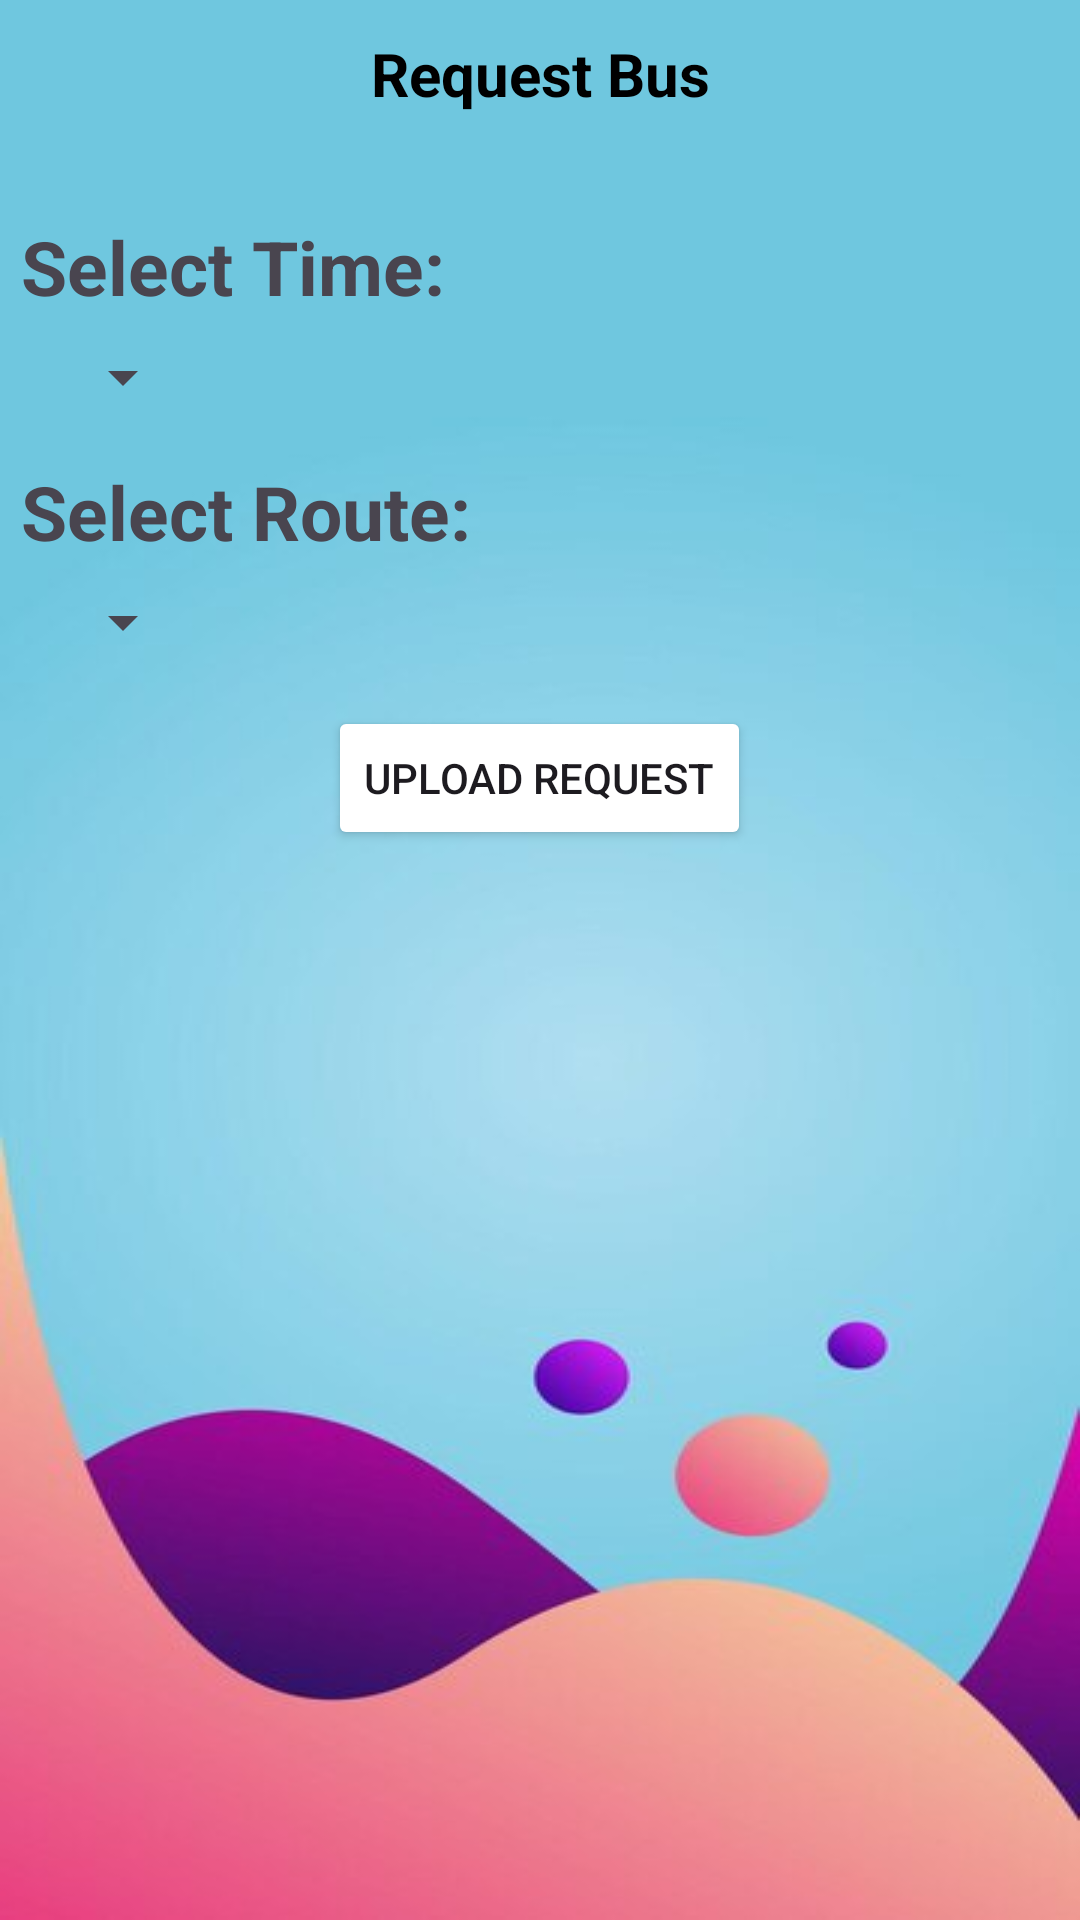

Reconstruct the res/layout file that produces this screen, plus the resources it refers to.
<!-- AndroidManifest.xml: application theme Theme.UniGo -->
<!-- res/layout/activity_request_bus.xml -->
<?xml version="1.0" encoding="utf-8"?>
<LinearLayout
    xmlns:android="http://schemas.android.com/apk/res/android"
    android:layout_width="match_parent"
    android:layout_height="match_parent"
    android:orientation="vertical"
    android:background="@drawable/img_3"
    android:padding="2dp">

    <androidx.appcompat.widget.Toolbar
        android:id="@+id/topBar"
        android:layout_width="match_parent"
        android:layout_height="45dp"
        android:layout_marginBottom="20dp"
        android:theme="@style/Theme.AppCompat.Light.DarkActionBar">

        <ImageButton
            android:id="@+id/btnBack"
            android:layout_width="wrap_content"
            android:layout_height="wrap_content"
            android:src="@drawable/ic_arrow_back"
            android:background="@null"
            android:layout_gravity="start" />

        <TextView
            android:id="@+id/toolbarTitle"
            android:layout_width="wrap_content"
            android:layout_height="wrap_content"
            android:text="Request Bus"
            android:textStyle="bold"
            android:textColor="@android:color/black"
            android:textSize="20sp"
            android:layout_gravity="center" />
    </androidx.appcompat.widget.Toolbar>


    
    <TextView
        android:id="@+id/tvTimeSelection"
        android:layout_width="wrap_content"
        android:layout_height="wrap_content"
        android:text="Select Time:"
        android:textSize="25dp"
        android:textStyle="bold"
        android:layout_marginStart="5dp"
        android:layout_alignParentTop="true"
        android:layout_marginTop="5dp" />

    <Spinner
        android:id="@+id/spinnerTime"
        android:layout_width="wrap_content"
        android:layout_height="wrap_content"
        android:layout_marginStart="15dp"
        android:layout_marginTop="8dp" />

    
    <TextView
        android:id="@+id/tvRouteSelection"
        android:layout_width="wrap_content"
        android:layout_height="wrap_content"
        android:text="Select Route:"
        android:layout_marginStart="5dp"
        android:textSize="25sp"
        android:textStyle="bold"
        android:layout_marginTop="16dp" />

    <Spinner
        android:id="@+id/spinnerRoutes"
        android:layout_width="wrap_content"
        android:layout_height="wrap_content"
        android:layout_marginStart="15dp"
        android:layout_marginTop="8dp" />

    
    <Button
        android:id="@+id/btnUploadRequest"
        android:layout_width="wrap_content"
        android:layout_height="wrap_content"
        android:text="Upload Request"
        android:backgroundTint="@color/buttonColor"
        android:layout_marginTop="16dp"
        android:layout_gravity="center"
         />
    <ProgressBar
        android:layout_width="wrap_content"
        android:layout_height="wrap_content"
        android:layout_gravity="center"
        android:layout_marginTop="10dp"
        android:id="@+id/progressBar"
        android:visibility="gone"/>





</LinearLayout>
<!-- resources referenced by this layout -->
<resources>
  <!-- drawable img_3: png bitmap (drawable, 123777 bytes) -->
  <style name="Theme.UniGo" parent="Base.Theme.UniGo" />
  <style name="Base.Theme.UniGo" parent="Theme.Material3.DayNight.NoActionBar">
          
          
      </style>
</resources>
